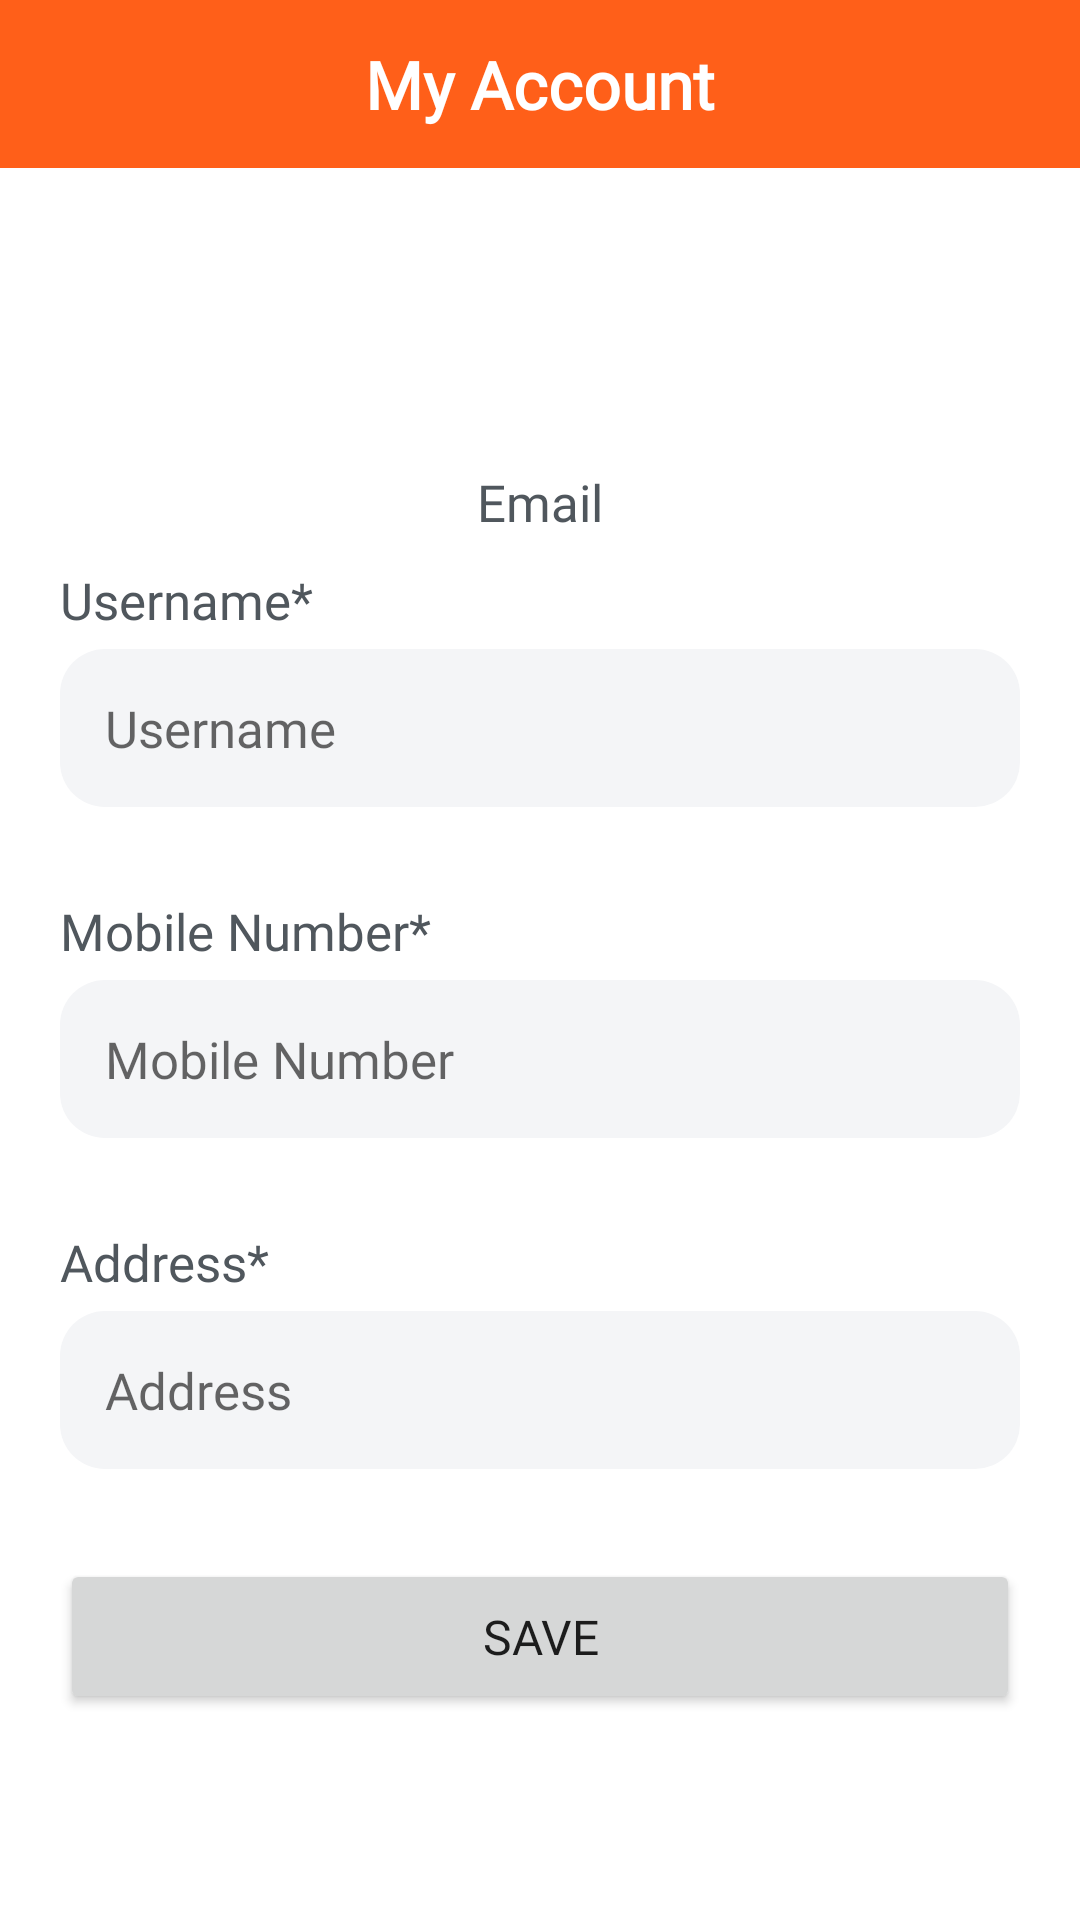

Android layout source for this screen:
<!-- AndroidManifest.xml: application theme Theme.YummyZone -->
<!-- res/layout/fragment_account.xml -->
<?xml version="1.0" encoding="utf-8"?>
<androidx.constraintlayout.widget.ConstraintLayout xmlns:android="http://schemas.android.com/apk/res/android"
    xmlns:app="http://schemas.android.com/apk/res-auto"
    xmlns:tools="http://schemas.android.com/tools"
    android:layout_width="match_parent"
    android:layout_height="match_parent"
    tools:context=".AccountFragment">

    <androidx.constraintlayout.widget.ConstraintLayout
        android:id="@+id/toolbar"
        android:layout_width="match_parent"
        android:layout_height="?attr/actionBarSize"
        android:background="@color/primary"
        app:layout_constraintEnd_toEndOf="parent"
        app:layout_constraintStart_toStartOf="parent"
        app:layout_constraintTop_toTopOf="parent">

        <TextView
            android:layout_width="wrap_content"
            android:layout_height="wrap_content"
            android:fontFamily="@font/nunito_bold"
            android:text="My Account"
            android:textColor="@color/white"
            android:textSize="22sp"
            android:textStyle="bold"
            app:layout_constraintBottom_toBottomOf="parent"
            app:layout_constraintEnd_toEndOf="parent"
            app:layout_constraintStart_toStartOf="parent"
            app:layout_constraintTop_toTopOf="parent" />

    </androidx.constraintlayout.widget.ConstraintLayout>

    <LinearLayout
        android:layout_width="match_parent"
        android:layout_height="wrap_content"
        android:layout_marginHorizontal="20dp"
        android:orientation="vertical"
        app:layout_constraintEnd_toEndOf="parent"
        app:layout_constraintStart_toStartOf="parent"
        app:layout_constraintTop_toBottomOf="@+id/toolbar">

        <ImageView
            android:id="@+id/userImage"
            android:layout_width="80dp"
            android:layout_height="80dp"
            android:layout_gravity="center"
            android:layout_marginTop="10dp"
            android:src="@drawable/ic_profile"
            app:tint="@color/text_primary" />

        <TextView
            android:id="@+id/email"
            android:layout_width="match_parent"
            android:layout_height="wrap_content"
            android:layout_marginTop="10dp"
            android:fontFamily="@font/nunito_bold"
            android:gravity="center"
            android:text="Email"
            android:textColor="@color/text_primary"
            android:textSize="17sp" />

        <TextView
            android:layout_width="match_parent"
            android:layout_height="wrap_content"
            android:layout_marginTop="10dp"
            android:fontFamily="@font/nunito_bold"
            android:text="Username*"
            android:textColor="@color/text_primary"
            android:textSize="17sp" />

        <EditText
            android:id="@+id/username"
            android:layout_width="match_parent"
            android:layout_height="wrap_content"
            android:layout_marginTop="5dp"
            android:background="@drawable/custom_input"
            android:fontFamily="@font/nunito_bold"
            android:hint="Username"
            android:textSize="17sp" />

        <TextView
            android:layout_width="match_parent"
            android:layout_height="wrap_content"
            android:layout_marginTop="30dp"
            android:fontFamily="@font/nunito_bold"
            android:text="Mobile Number*"
            android:textColor="@color/text_primary"
            android:textSize="17sp" />

        <EditText
            android:id="@+id/mobile"
            android:layout_width="match_parent"
            android:layout_height="wrap_content"
            android:layout_marginTop="5dp"
            android:background="@drawable/custom_input"
            android:fontFamily="@font/nunito_bold"
            android:hint="Mobile Number"
            android:textSize="17sp" />

        <TextView
            android:layout_width="match_parent"
            android:layout_height="wrap_content"
            android:layout_marginTop="30dp"
            android:fontFamily="@font/nunito_bold"
            android:text="Address*"
            android:textColor="@color/text_primary"
            android:textSize="17sp" />

        <EditText
            android:id="@+id/address"
            android:layout_width="match_parent"
            android:layout_height="wrap_content"
            android:layout_marginTop="5dp"
            android:background="@drawable/custom_input"
            android:fontFamily="@font/nunito_bold"
            android:hint="Address"
            android:textSize="17sp" />

        <Button
            android:id="@+id/btnSave"
            style="@style/custom_button"
            android:layout_width="match_parent"
            android:layout_height="wrap_content"
            android:layout_marginTop="30dp"
            android:fontFamily="@font/nunito_bold"
            android:text="Save"
            app:cornerRadius="15dp" />

    </LinearLayout>


</androidx.constraintlayout.widget.ConstraintLayout>
<!-- resources referenced by this layout -->
<resources>
  <color name="primary">#FF5F19</color>
  <color name="text_primary">#50575D</color>
  <color name="white">#FFFFFFFF</color>
  <!-- drawable custom_input (drawable) -->
  <?xml version="1.0" encoding="utf-8"?>
  <shape xmlns:android="http://schemas.android.com/apk/res/android">
  
      <solid android:color="@color/card_background" />
      <corners android:radius="15dp" />
  
      <padding
          android:bottom="15dp"
          android:left="15dp"
          android:right="15dp"
          android:top="15dp" />
  
  </shape>
  <style name="custom_button">
          <item name="fontFamily">@font/nunito_bold</item>
          <item name="android:textSize">16sp</item>
          <item name="background">@color/primary</item>
          <item name="cornerRadius">12dp</item>
          <item name="android:padding">15dp</item>
      </style>
  <style name="Theme.YummyZone" parent="Theme.MaterialComponents.DayNight.NoActionBar">
          
          <item name="colorPrimary">@color/primary</item>
          <item name="colorPrimaryVariant">@color/primary</item>
          <item name="colorOnPrimary">@color/white</item>
          
          <item name="colorSecondary">@color/primary</item>
          <item name="colorSecondaryVariant">@color/primary</item>
          <item name="colorOnSecondary">@color/black</item>
          
          <item name="android:statusBarColor">@color/primary</item>
          
      </style>
  <color name="card_background">#F4F5F7</color>
  <color name="black">#FF000000</color>
</resources>
